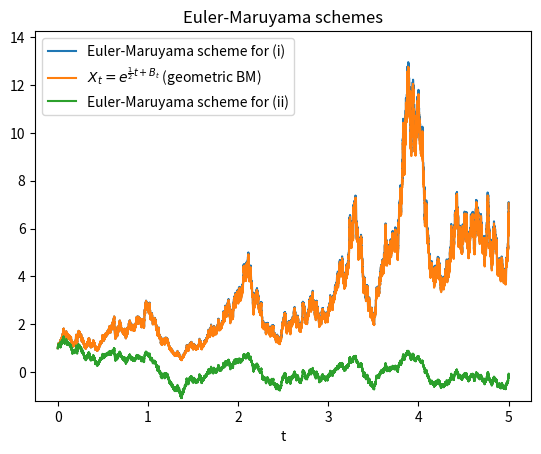

Recreate this plot in Python.
import numpy as np 
import matplotlib.pyplot as plt 

T = 5  # Time horizon
N = 10000  # Choose appropriate step size

def brownian_mot(N,T):  # Function to simulate a Brownian motion
    mu, sigma = 0, np.sqrt(1/N) # Mean and standard deviation 
    s = np.random.normal(mu, sigma, N*T) # N*T normal distributed random numbers 
    B = np.zeros(N*T+1)  # Vector creation
    for i in range(N*T):
        B[i+1]=B[i]+s[i] # Increments of BM on each time step
    return B   # Return the Brownian motion

B = brownian_mot(N,T) # Brownian motion realization
#(i)
Y = np.zeros(N*T+1)  # Vector for Euler solution
Y[0] = 1 # Starting at 1
Y_calculated = np.zeros(N*T+1) # vector for exact solution
Y_calculated[0] = 1
for i in range(N*T):
    Y[i+1] = Y[i] + Y[i]/N + Y[i]*(B[i+1]-B[i])  # Euler-Maruyama scheme
    Y_calculated[i+1] = np.exp(i/(2*N))*np.exp(B[i]) # Exact solution

x = np.linspace(0, T, N*T+1)   # X-axis discretization
plt.plot(x,Y, label="Euler-Maruyama scheme for (i)")
plt.plot(x,Y_calculated, label=r'$X_t=e^{\frac{1}{2}t+B_t}$' + " (geometric BM)")

#(ii)
Y2 = np.zeros(N*T+1)  # Vector for Euler solution
Y2[0] = 1 # Starting at 1
for i in range(N*T):
    Y2[i+1] = Y2[i] - Y2[i]/N + (B[i+1]-B[i])  # Euler-Maruyama scheme

plt.plot(x,Y2, label="Euler-Maruyama scheme for (ii)")
plt.title("Euler-Maruyama schemes")
plt.xlabel('t') # Labeling x-axis
plt.legend(loc='best') # Legend at the position where Python finds it the best
plt.ylim([ min(min(Y2),0) *1.1 , min(5*T, max(max(Y), max(Y2)))*1.1 ])  # Good scaling of the y-axis
plt.show()
